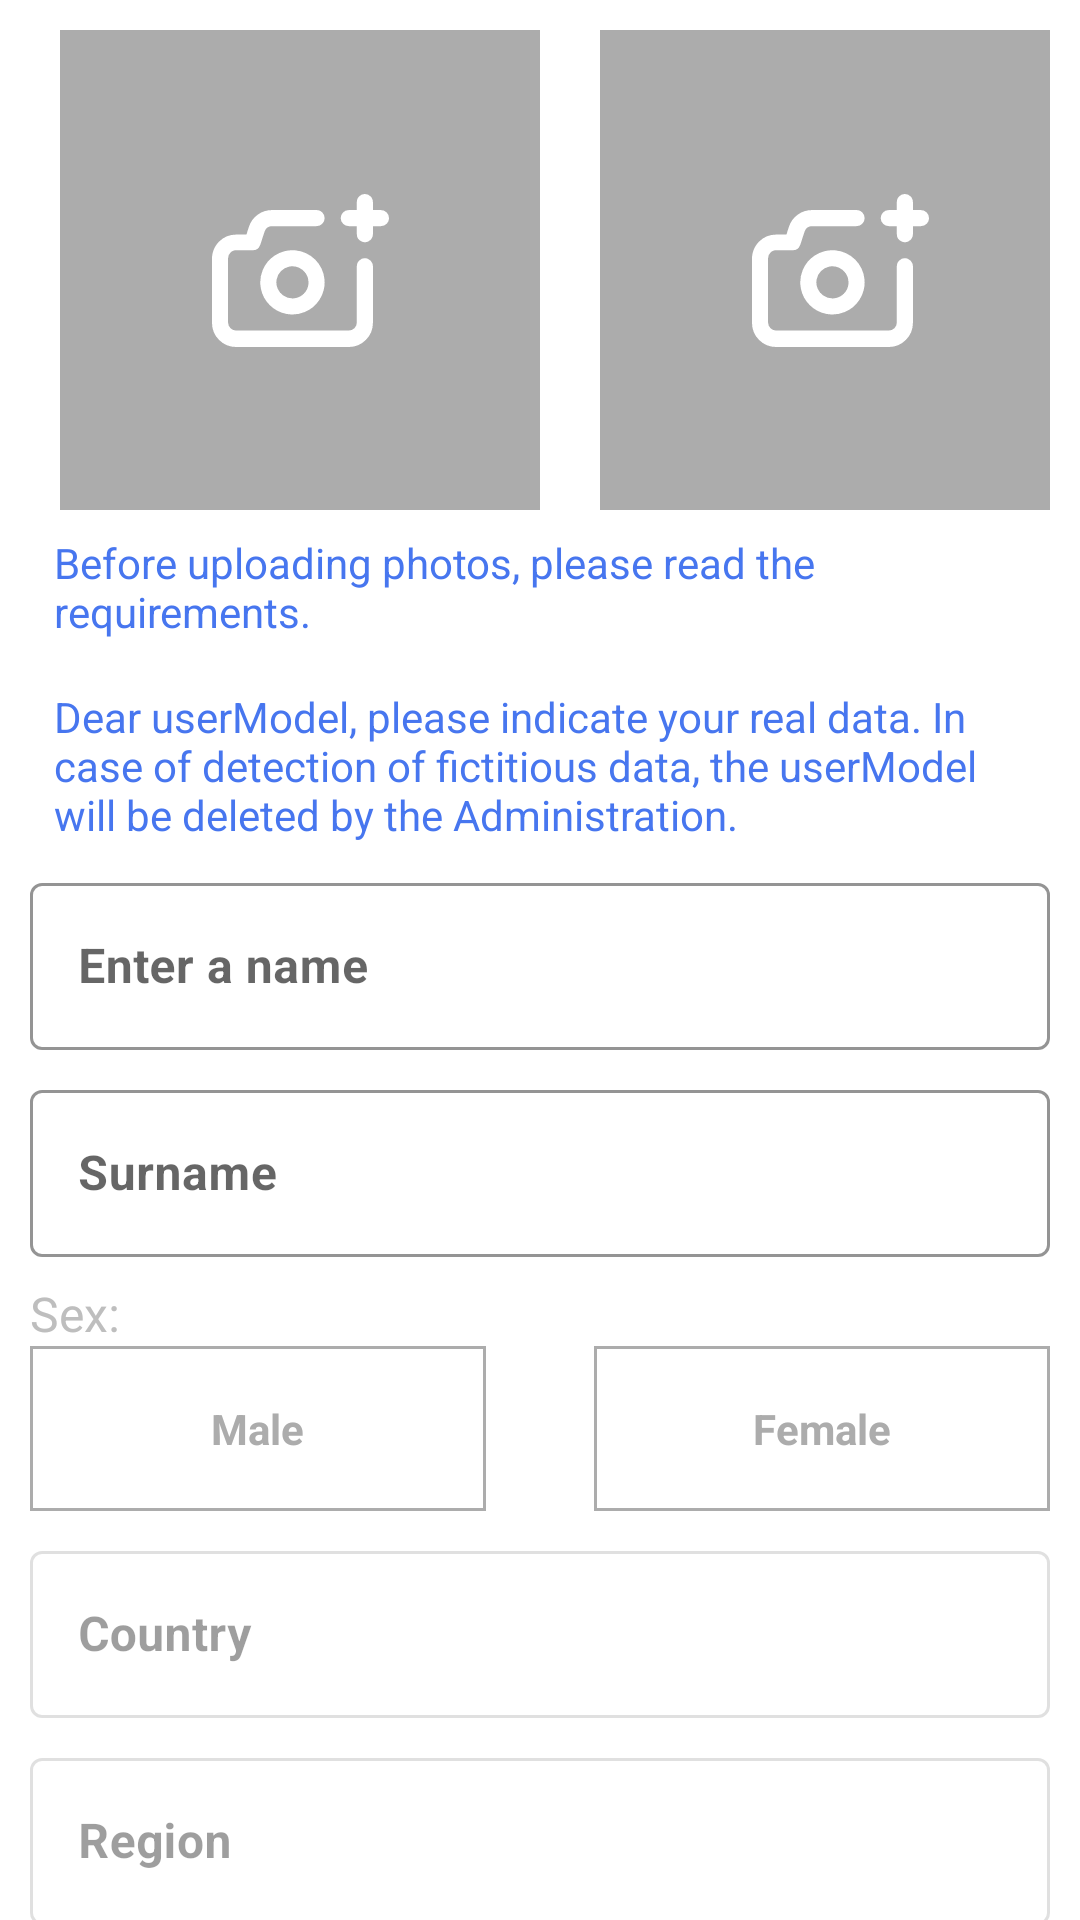

This screen was rendered from an Android layout file. Write that file and the resources it references.
<!-- AndroidManifest.xml: application theme AppTheme -->
<!-- res/layout/fragment_register.xml -->
<?xml version="1.0" encoding="utf-8"?>
<androidx.core.widget.NestedScrollView xmlns:android="http://schemas.android.com/apk/res/android"
    xmlns:app="http://schemas.android.com/apk/res-auto"
    xmlns:tools="http://schemas.android.com/tools"
    android:layout_width="match_parent"
    android:layout_height="match_parent"
    android:orientation="vertical">

    <LinearLayout
        android:layout_width="match_parent"
        android:layout_height="wrap_content"
        android:layout_margin="@dimen/large_components_margin"
        android:orientation="vertical">

        <LinearLayout
            android:layout_width="match_parent"
            android:layout_height="wrap_content"
            android:gravity="center"
            android:orientation="horizontal">

            <include
                android:id="@+id/photo1"
                layout="@layout/photo_upload_item"
                android:layout_width="wrap_content"
                android:layout_height="wrap_content" />

            <include
                android:id="@+id/photo2"
                layout="@layout/photo_upload_item"
                android:layout_width="wrap_content"
                android:layout_height="wrap_content" />
        </LinearLayout>

        <TextView
            android:id="@+id/photo_demands"
            android:layout_width="match_parent"
            android:layout_height="wrap_content"
            android:layout_margin="8dp"
            android:text="@string/you_photo"
            android:textColor="?attr/colorPrimaryDark" />

        <TextView
            android:layout_width="match_parent"
            android:layout_height="wrap_content"
            android:layout_margin="8dp"
            android:text="@string/data_notif"
            android:textColor="?attr/colorPrimaryDark" />

        <com.google.android.material.textfield.TextInputLayout
            android:id="@+id/name_text_field"
            android:layout_width="match_parent"
            android:layout_height="wrap_content"
            android:hint="@string/name_edit_text_hint">

            <com.google.android.material.textfield.TextInputEditText
                android:layout_width="match_parent"
                android:layout_height="wrap_content"
                android:inputType="textPersonName"
                android:textStyle="bold" />

        </com.google.android.material.textfield.TextInputLayout>

        <com.google.android.material.textfield.TextInputLayout
            android:id="@+id/surname_text_field"
            android:layout_width="match_parent"
            android:layout_height="wrap_content"
            android:layout_marginTop="@dimen/top_margin"
            android:hint="@string/surname_hint">

            <com.google.android.material.textfield.TextInputEditText
                android:layout_width="match_parent"
                android:layout_height="wrap_content"
                android:inputType="textPersonName"
                android:textStyle="bold" />

        </com.google.android.material.textfield.TextInputLayout>

        <TextView
            android:layout_width="wrap_content"
            android:layout_height="wrap_content"
            android:layout_marginTop="@dimen/top_margin"
            android:text="@string/sex"
            android:textSize="16dp" />

        <androidx.coordinatorlayout.widget.CoordinatorLayout
            android:layout_width="match_parent"
            android:layout_height="match_parent"
            android:orientation="horizontal">

            <androidx.coordinatorlayout.widget.CoordinatorLayout
                android:id="@+id/male_selector"
                android:layout_width="152dp"
                android:layout_height="55dp"
                android:layout_gravity="start"
                android:background="@drawable/sex_square"
                android:orientation="horizontal">

                <TextView
                    android:layout_width="wrap_content"
                    android:layout_height="wrap_content"
                    android:layout_gravity="center"
                    android:text="@string/male_sex"
                    android:textColor="#acacac"
                    android:textStyle="bold" />
            </androidx.coordinatorlayout.widget.CoordinatorLayout>


            <androidx.coordinatorlayout.widget.CoordinatorLayout
                android:id="@+id/female_selector"
                android:layout_width="152dp"
                android:layout_height="55dp"
                android:layout_gravity="end"
                android:background="@drawable/sex_square"
                android:orientation="horizontal">

                <TextView
                    android:layout_width="wrap_content"
                    android:layout_height="wrap_content"
                    android:layout_gravity="center"
                    android:text="@string/female_sex"
                    android:textColor="#acacac"
                    android:textStyle="bold" />
            </androidx.coordinatorlayout.widget.CoordinatorLayout>

        </androidx.coordinatorlayout.widget.CoordinatorLayout>

        <com.google.android.material.textfield.TextInputLayout
            android:id="@+id/country_text_field"
            android:layout_width="match_parent"
            android:layout_height="wrap_content"
            android:layout_marginTop="@dimen/top_margin"
            android:enabled="false"

            android:hint="@string/country_hint">

            <com.google.android.material.textfield.TextInputEditText
                android:layout_width="match_parent"
                android:layout_height="wrap_content"
                android:inputType="textPersonName"
                android:textStyle="bold" />

        </com.google.android.material.textfield.TextInputLayout>

        <com.google.android.material.textfield.TextInputLayout
            android:id="@+id/region_text_field"
            android:layout_width="match_parent"
            android:layout_height="wrap_content"
            android:layout_marginTop="@dimen/top_margin"
            android:enabled="false"

            android:hint="@string/region_reg_hint">

            <com.google.android.material.textfield.TextInputEditText
                android:layout_width="match_parent"
                android:layout_height="wrap_content"
                android:inputType="textPersonName"
                android:textStyle="bold" />

        </com.google.android.material.textfield.TextInputLayout>

        <com.google.android.material.textfield.TextInputLayout
            android:id="@+id/city_text_field"
            android:layout_width="match_parent"
            android:layout_height="wrap_content"
            android:layout_marginTop="@dimen/top_margin"

            android:enabled="false"

            android:hint="@string/city_hint">

            <com.google.android.material.textfield.TextInputEditText
                android:layout_width="match_parent"
                android:layout_height="wrap_content"
                android:inputType="textPersonName"
                android:textStyle="bold" />

        </com.google.android.material.textfield.TextInputLayout>

        <TextView
            android:id="@+id/call_calendar_text_view"
            android:layout_width="wrap_content"
            android:layout_height="wrap_content"
            android:layout_marginTop="@dimen/top_margin"
            android:text="@string/date_birth"
            android:textSize="16sp"
            android:textStyle="bold" />

        <com.google.android.material.textfield.TextInputLayout
            android:id="@+id/age_text_field"
            android:layout_width="match_parent"
            android:layout_height="wrap_content"
            android:layout_marginTop="@dimen/top_margin"
            android:enabled="false"

            android:hint="@string/age">

            <com.google.android.material.textfield.TextInputEditText
                android:layout_width="match_parent"
                android:layout_height="wrap_content"
                android:inputType="textPersonName"
                android:textStyle="bold" />

        </com.google.android.material.textfield.TextInputLayout>


        <com.google.android.material.textfield.TextInputLayout
            android:id="@+id/email_textField"
            android:layout_width="match_parent"
            android:layout_height="wrap_content"
            android:layout_marginTop="@dimen/top_margin"

            android:hint="@string/email_hint">

            <com.google.android.material.textfield.TextInputEditText
                android:layout_width="match_parent"
                android:layout_height="wrap_content"
                android:inputType="textEmailAddress"
                android:textStyle="bold" />

        </com.google.android.material.textfield.TextInputLayout>

        <com.google.android.material.textfield.TextInputLayout
            android:id="@+id/password_textField"
            android:layout_width="match_parent"
            android:layout_height="wrap_content"
            android:layout_marginTop="@dimen/top_margin"
            android:hint="@string/pass_reg_hint"

            app:endIconMode="password_toggle">

            <com.google.android.material.textfield.TextInputEditText
                android:layout_width="match_parent"
                android:layout_height="wrap_content"
                android:inputType="textPassword"
                android:textStyle="bold" />

        </com.google.android.material.textfield.TextInputLayout>

        <TextView
            style="@android:style/TextAppearance.Small"
            android:layout_width="wrap_content"
            android:layout_height="wrap_content"
            android:layout_marginStart="14dp"
            android:layout_marginLeft="14dp"
            android:text="@string/verify_text" />


        <Button
            android:id="@+id/registration_button"
            android:layout_width="128dp"
            android:layout_height="wrap_content"
            android:layout_gravity="center"
            android:layout_margin="8dp"
            android:padding="8dp"
            android:text="@string/reg_button_text" />
    </LinearLayout>
</androidx.core.widget.NestedScrollView>
<!-- res/layout/photo_upload_item.xml (included above) -->
<?xml version="1.0" encoding="utf-8"?>
<FrameLayout xmlns:android="http://schemas.android.com/apk/res/android"
    android:layout_width="match_parent"
    android:layout_height="match_parent"
    xmlns:app="http://schemas.android.com/apk/res-auto">

    <ImageView
        android:id="@+id/photo"
        android:layout_width="160dp"
        android:layout_height="160dp"
        android:background="@color/greyish"
        android:scaleType="centerInside"
        android:layout_marginStart="@dimen/large_components_margin"
        android:layout_marginEnd="@dimen/large_components_margin"
        app:srcCompat="@drawable/ic_camera_icon" />

</FrameLayout>
<!-- resources referenced by this layout -->
<resources>
  <color name="greyish">#acacac</color>
  <dimen name="large_components_margin">10dp</dimen>
  <dimen name="top_margin">8dp</dimen>
  <!-- drawable sex_square (drawable) -->
  <shape
      xmlns:android="http://schemas.android.com/apk/res/android"
      android:shape="rectangle">
      <solid android:color="#ffffff" />
      <stroke
          android:width="1dp"
          android:color="#acacac" />
  </shape>
  <string name="age">Age</string>
  <string name="city_hint">City</string>
  <string name="country_hint">Country</string>
  <string name="data_notif">Dear userModel, please indicate your real data. In case of detection of fictitious data, the userModel will be deleted by the Administration.</string>
  <string name="date_birth">Add age</string>
  <string name="email_hint">Enter an Email</string>
  <string name="female_sex">Female</string>
  <string name="male_sex">Male</string>
  <string name="name_edit_text_hint">Enter a name</string>
  <string name="pass_reg_hint">Password</string>
  <string name="reg_button_text">Register</string>
  <string name="region_reg_hint">Region</string>
  <string name="sex">Sex:</string>
  <string name="surname_hint">Surname</string>
  <string name="verify_text">To complete registration, follow the link sent to your email address</string>
  <string name="you_photo">Before uploading photos, please read the requirements.</string>
  <style name="AppTheme" parent="Theme.MaterialComponents.Light.NoActionBar">
          
          <item name="colorPrimary">@color/colorPrimary</item>
          <item name="colorOnPrimary">@color/white</item>
          <item name="colorPrimaryDark">@color/colorPrimaryDark</item>
          <item name="colorSecondary">@color/colorSecondary</item>
          <item name="android:textColor">@color/text_color</item>
          <item name="fontFamily">@font/calibri</item>
          <item name="materialButtonStyle">@style/customButton</item>
          <item name="textInputStyle">@style/custom_text_input_layout</item>
      </style>
  <color name="colorPrimary">#4776ef</color>
  <color name="white">#ffffff</color>
  <color name="colorPrimaryDark">#4776ef</color>
  <color name="colorSecondary">#80a7e6</color>
  <color name="text_color">#bebebe</color>
  <style name="customButton" parent="Widget.MaterialComponents.Button">
          
      </style>
  <style name="custom_text_input_layout" parent="Widget.MaterialComponents.TextInputLayout.OutlinedBox">
          <item name="boxStrokeColor">@color/colorAccent</item>
          <item name="errorTextColor">@color/colorWarning</item>
      </style>
  <color name="colorAccent">#5689da</color>
  <color name="colorWarning">#F37468</color>
</resources>
